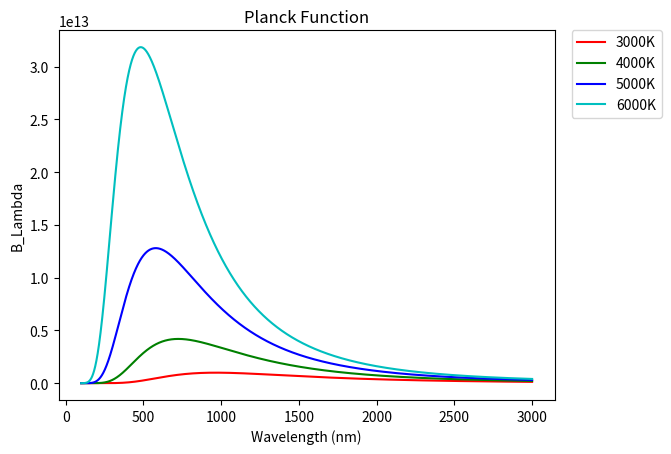

Reproduce this figure in Python.
## Random code which could be bias subtraction, or whatever ##

# create something that simple that has parameters that can be edited but also prints something

# importing the correct modules and generating a graph and editing accordingly
import numpy as np
import matplotlib.pyplot as plt

# this particular function is for the graph legends
from matplotlib.legend_handler import HandlerLine2D

# scipy.constants works so you do not have to enter values for h, c and k manually
import scipy.constants
%matplotlib inline

# lets say that the first step is to calculate the planck function

# call the values for h, c and k to utilise in the following function
from scipy.constants import h, c, k

# here we generate a series of wavelengths as given in the question above
lam = np.arange(1000,30000)*1.e-10

# the following function will be utilised to calculate the Planck Function
def planck(lam, T):
    X = 2*h*(c**2)
    Y = (h*c)/(lam*k*T)
    B_lambda = (X/lam**5) * (1/(np.exp(Y)-1))
    return B_lambda

# we pick temperatures 3000K, 4000K, 5000K and 6000K and call the function defined to calculate B_lambda
B1 = planck(lam, 3000)
B2 = planck(lam, 4000)
B3 = planck(lam, 5000)
B4 = planck(lam, 6000)

# plotting each intensity (with respect to wavelength), given an appropriate colour and label (for legend)
plt.plot(lam*10**9, B1, 'r-', label='3000K')
plt.plot(lam*10**9, B2, 'g-', label='4000K')
plt.plot(lam*10**9, B3, 'b-', label='5000K')
plt.plot(lam*10**9, B4, 'c-', label='6000K')

# give the graph a title and axis labels and a legend
plt.xlabel("Wavelength (nm)")
plt.ylabel("B_Lambda")
plt.title("Planck Function")

# found this from the internet - places the legend in the top right corner
plt.legend(bbox_to_anchor=(1.02, 1.02), loc=2)